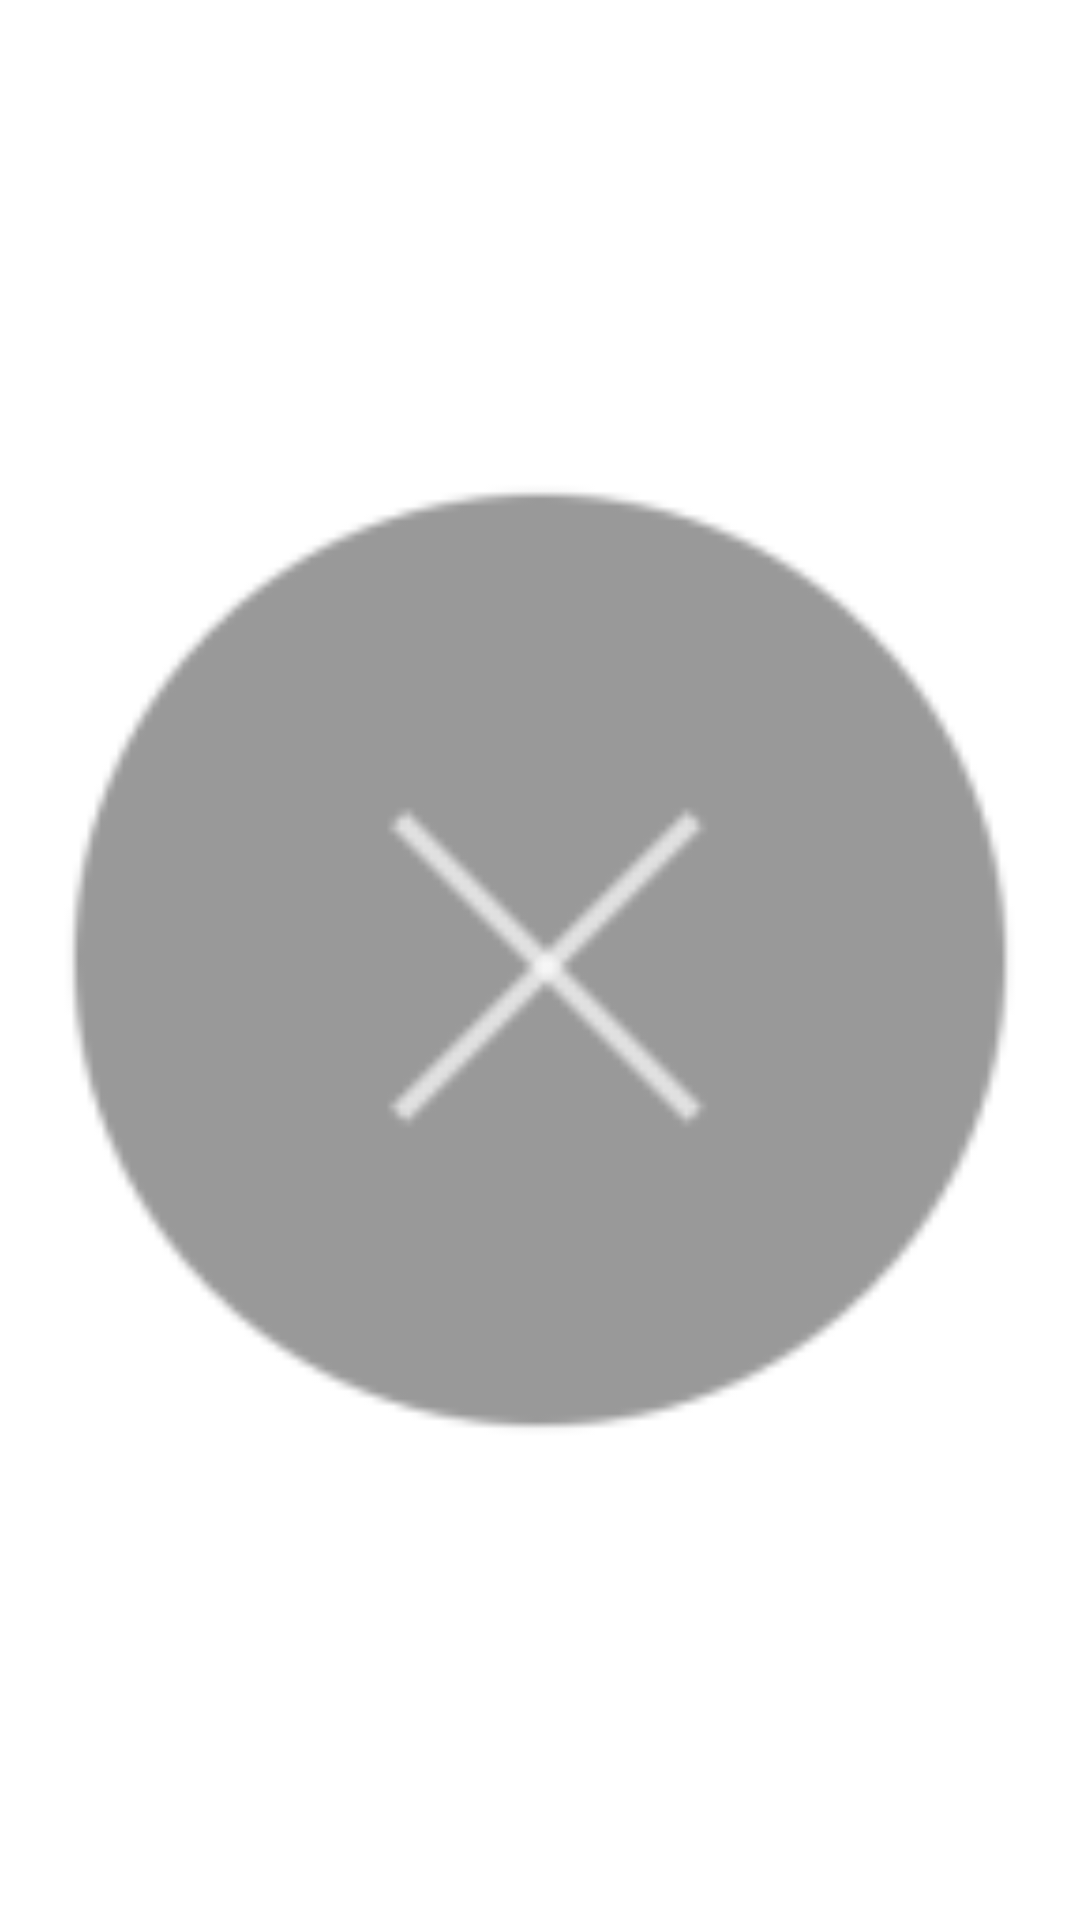

Write the Android layout XML for this screen, with the resource values it uses.
<!-- AndroidManifest.xml: application theme Flippi -->
<!-- res/layout/bubble_trash_layout.xml -->
<?xml version="1.0" encoding="utf-8"?>
<ImageView
    xmlns:android="http://schemas.android.com/apk/res/android"
    android:layout_width="wrap_content"
    android:layout_height="wrap_content"
    android:layout_marginBottom="20dp"
    android:src="@mipmap/ic_bubble_trash_background"
    android:layout_gravity="bottom|center_horizontal" />
<!-- resources referenced by this layout -->
<resources>
  <style name="Flippi" parent="@style/_Flippi" />
  <style name="AutoCompleteTextViewFlippi" parent="android:Widget.Holo.Light.AutoCompleteTextView">
        <item name="android:dropDownSelector">@drawable/flippi_list_selector_holo_light</item>
  	    <item name="android:background">@drawable/flippi_edit_text_holo_light</item>
    </style>
  <style name="ButtonFlippi" parent="android:Widget.Holo.Light.Button">
  	  <item name="android:background">@drawable/flippi_btn_default_holo_light</item>
    </style>
  <style name="ImageButtonFlippi" parent="android:Widget.Holo.Light.ImageButton">
  	  <item name="android:background">@drawable/flippi_btn_default_holo_light</item>
    </style>
  <style name="SpinnerFlippi" parent="android:Widget.Holo.Light.Spinner">
        <item name="android:background">@drawable/flippi_spinner_background_holo_light</item>
        <item name="android:dropDownSelector">@drawable/flippi_list_selector_holo_light</item>
    </style>
  <style name="ProgressBarFlippi" parent="android:Widget.Holo.Light.ProgressBar.Horizontal">
        <item name="android:progressDrawable">@drawable/flippi_progress_horizontal_holo_light</item>
        <item name="android:indeterminateDrawable">@drawable/flippi_progress_indeterminate_horizontal_holo_light</item>
    </style>
  <style name="SeekBarFlippi" parent="android:Widget.Holo.Light.SeekBar">
        <item name="android:progressDrawable">@drawable/flippi_scrubber_progress_horizontal_holo_light</item>
        <item name="android:indeterminateDrawable">@drawable/flippi_scrubber_progress_horizontal_holo_light</item>
        <item name="android:thumb">@drawable/flippi_scrubber_control_selector_holo_light</item>
    </style>
  <style name="RatingBarFlippi" parent="android:Widget.Holo.Light.RatingBar">
        <item name="android:progressDrawable">@drawable/flippi_ratingbar_full_holo_light</item>
        <item name="android:indeterminateDrawable">@drawable/flippi_ratingbar_full_holo_light</item>
    </style>
  <style name="RatingBarBigFlippi" parent="android:Widget.Holo.Light.RatingBar.Indicator">
        <item name="android:progressDrawable">@drawable/flippi_ratingbar_holo_light</item>
        <item name="android:indeterminateDrawable">@drawable/flippi_ratingbar_holo_light</item>
    </style>
  <style name="RatingBarSmallFlippi" parent="android:Widget.Holo.Light.RatingBar.Small">
        <item name="android:progressDrawable">@drawable/flippi_ratingbar_small_holo_light</item>
        <item name="android:indeterminateDrawable">@drawable/flippi_ratingbar_small_holo_light</item>
    </style>
  <style name="ToggleFlippi" parent="android:Widget.Holo.Light.Button.Toggle">
        <item name="android:background">@drawable/flippi_btn_toggle_holo_light</item>
    </style>
  <!-- drawable flippi_activated_background_holo_light (drawable) -->
  <?xml version="1.0" encoding="utf-8"?>
  <selector xmlns:android="http://schemas.android.com/apk/res/android">
      <item android:state_activated="true" android:drawable="@drawable/flippi_list_activated_holo" />
      <item android:drawable="@android:color/transparent" />
  </selector>
  <!-- drawable flippi_fastscroll_thumb_holo (drawable) -->
  <?xml version="1.0" encoding="utf-8"?>
  <selector xmlns:android="http://schemas.android.com/apk/res/android">
      <item android:state_pressed="true" android:drawable="@drawable/flippi_fastscroll_thumb_pressed_holo" />
      <item android:drawable="@drawable/flippi_fastscroll_thumb_default_holo" />
  </selector>
  <!-- drawable flippi_list_selector_background_transition_holo_light (drawable) -->
  <?xml version="1.0" encoding="utf-8"?>
  <transition xmlns:android="http://schemas.android.com/apk/res/android">
      <item android:drawable="@drawable/flippi_list_pressed_holo_light"  />
      <item android:drawable="@drawable/flippi_list_longpressed_holo"  />
  </transition>
</resources>
